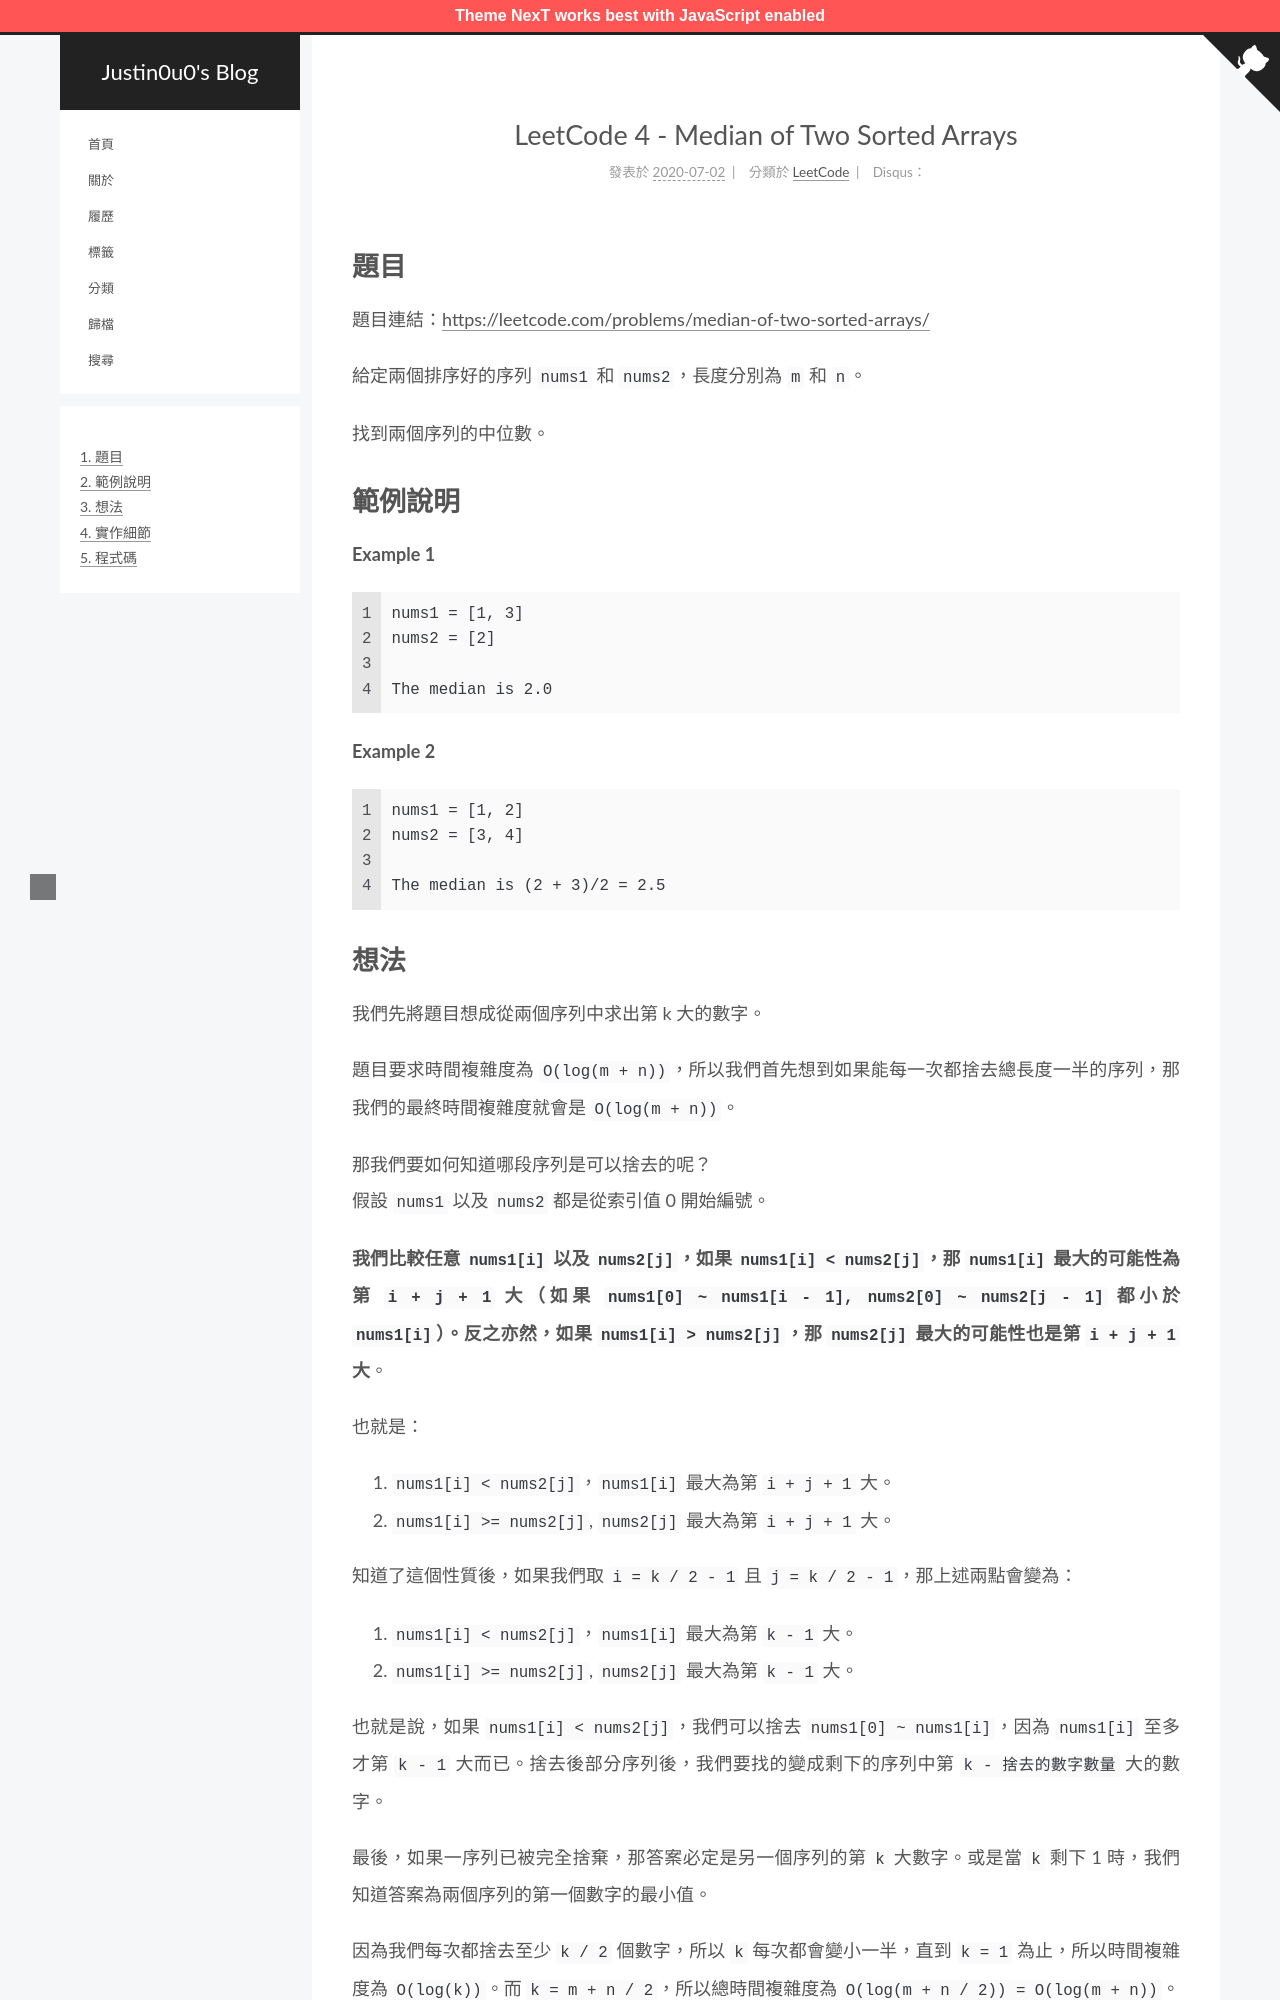

repository: justin0u0/blog · page: LeetCode-Median-of-Two-Sorted-Arrays/index.html · generator: jekyll

---
title: LeetCode 4 - Median of Two Sorted Arrays
date: 2020-07-02 14:05:38
tags:
  - LeetCode
categories: LeetCode
---

# 題目
題目連結：[https://leetcode.com/problems/median-of-two-sorted-arrays/](https://leetcode.com/problems/median-of-two-sorted-arrays/)

給定兩個排序好的序列 `nums1` 和 `nums2`，長度分別為 `m` 和 `n`。

找到兩個序列的中位數。

# 範例說明

**Example 1**
```
nums1 = [1, 3]
nums2 = [2]

The median is 2.0
```

**Example 2**
```
nums1 = [1, 2]
nums2 = [3, 4]

The median is (2 + 3)/2 = 2.5
```

<!-- more -->

# 想法
我們先將題目想成從兩個序列中求出第 k 大的數字。

題目要求時間複雜度為 `O(log(m + n))`，所以我們首先想到如果能每一次都捨去總長度一半的序列，那我們的最終時間複雜度就會是 `O(log(m + n))`。

那我們要如何知道哪段序列是可以捨去的呢？
假設 `nums1` 以及 `nums2` 都是從索引值 0 開始編號。

**我們比較任意 `nums1[i]` 以及 `nums2[j]`，如果 `nums1[i] < nums2[j]`，那 `nums1[i]` 最大的可能性為第 `i + j + 1` 大（如果 `nums1[0] ~ nums1[i - 1], nums2[0] ~ nums2[j - 1]` 都小於 `nums1[i]`）。反之亦然，如果 `nums1[i] > nums2[j]`，那 `nums2[j]` 最大的可能性也是第 `i + j + 1` 大**。

也就是：
1. `nums1[i] < nums2[j]`，`nums1[i]` 最大為第 `i + j + 1` 大。
2. `nums1[i] >= nums2[j]`, `nums2[j]` 最大為第 `i + j + 1` 大。

知道了這個性質後，如果我們取 `i = k / 2 - 1` 且 `j = k / 2 - 1`，那上述兩點會變為：
1. `nums1[i] < nums2[j]`，`nums1[i]` 最大為第 `k - 1` 大。
2. `nums1[i] >= nums2[j]`, `nums2[j]` 最大為第 `k - 1` 大。

也就是說，如果 `nums1[i] < nums2[j]`，我們可以捨去 `nums1[0] ~ nums1[i]`，因為 `nums1[i]` 至多才第 `k - 1` 大而已。捨去後部分序列後，我們要找的變成剩下的序列中第 `k - 捨去的數字數量` 大的數字。

最後，如果一序列已被完全捨棄，那答案必定是另一個序列的第 `k` 大數字。或是當 `k` 剩下 1 時，我們知道答案為兩個序列的第一個數字的最小值。

因為我們每次都捨去至少 `k / 2` 個數字，所以 `k` 每次都會變小一半，直到 `k = 1` 為止，所以時間複雜度為 `O(log(k))`。而 `k = m + n / 2`，所以總時間複雜度為 `O(log(m + n / 2)) = O(log(m + n))`。
